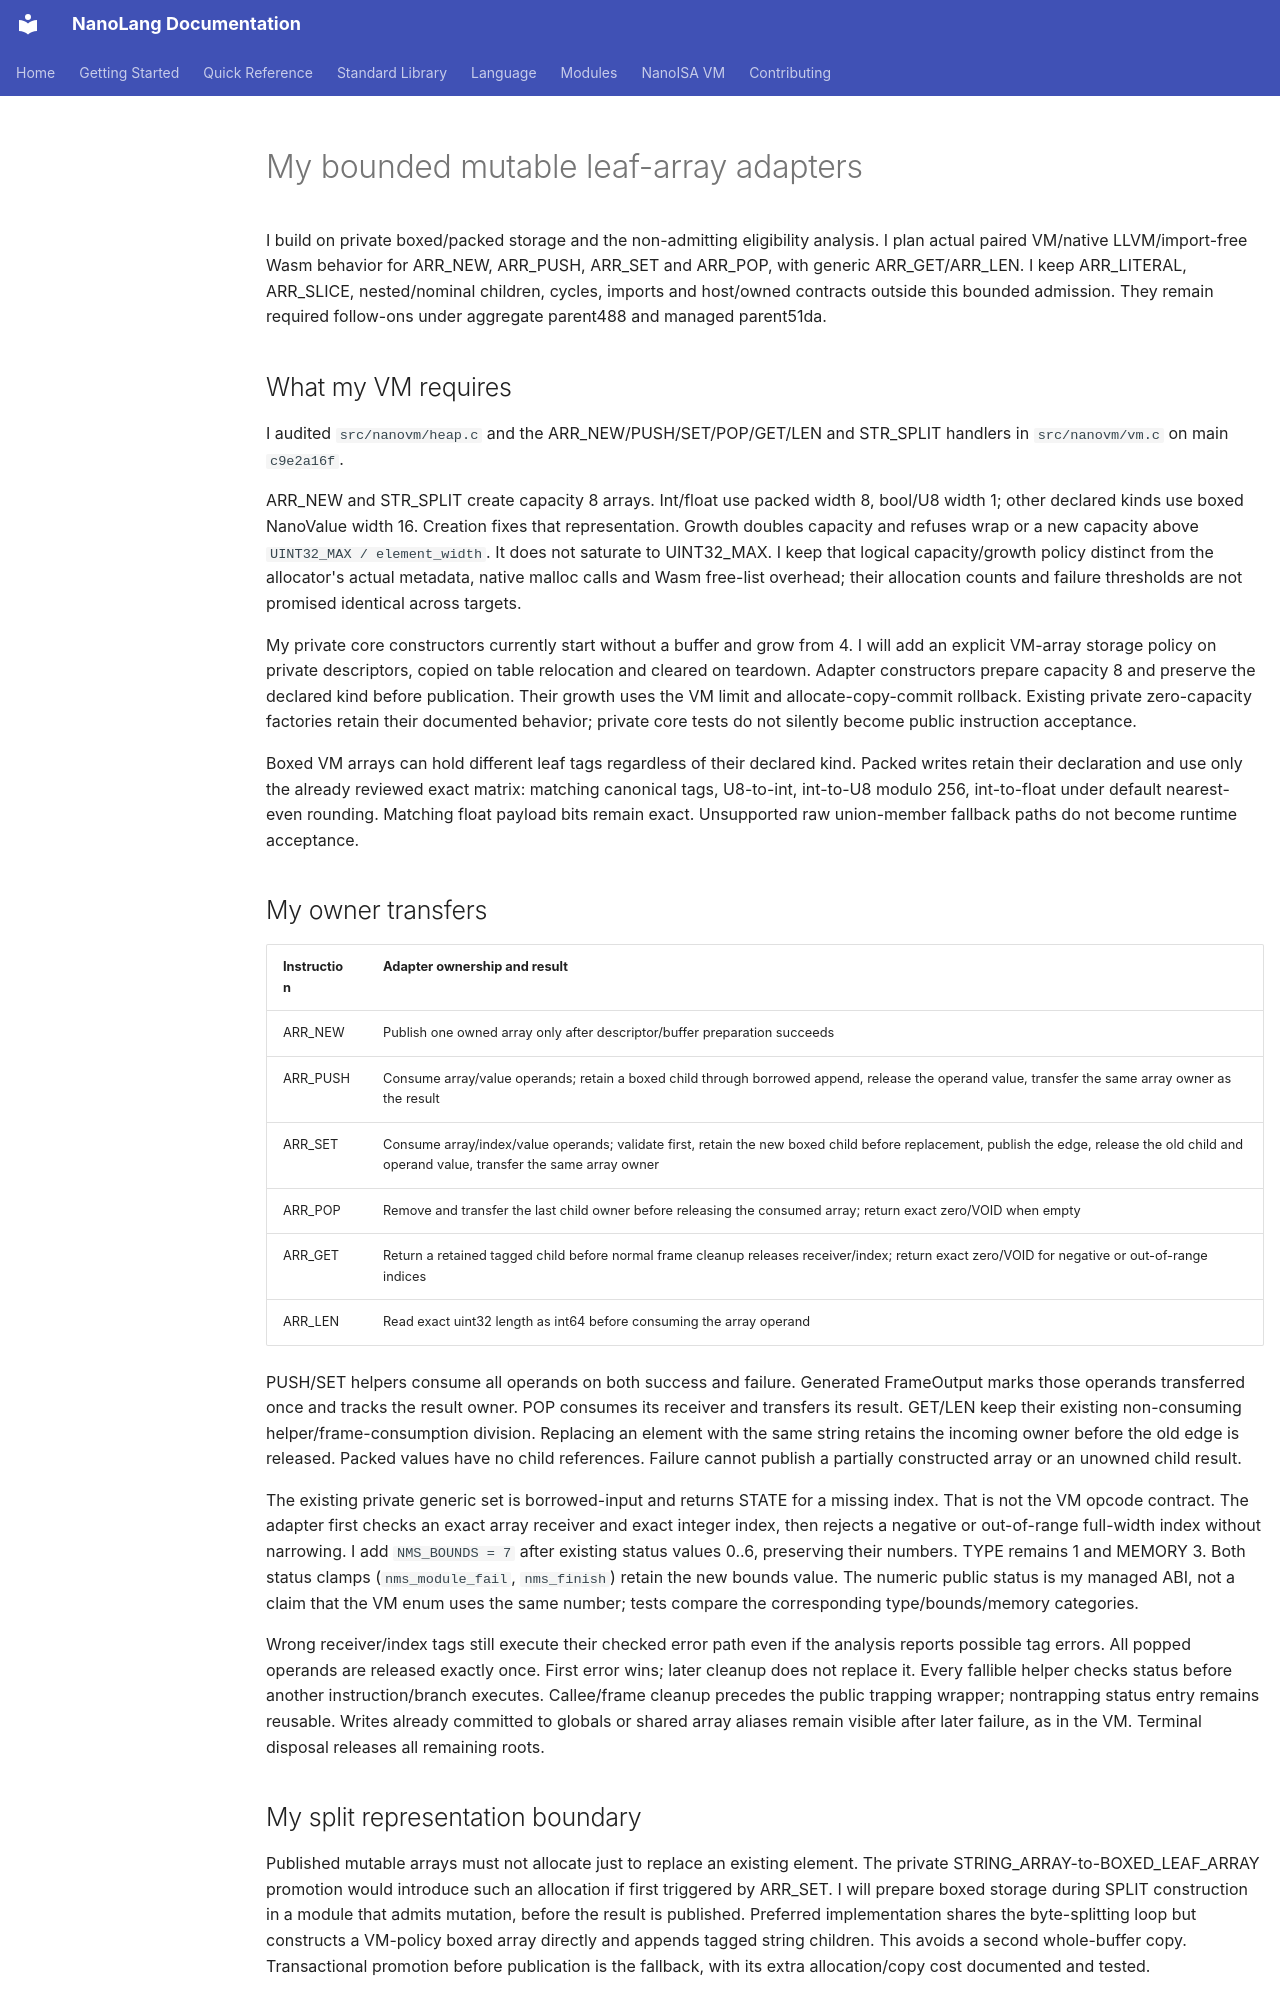

repository: jordanhubbard/nanolang · page: NANOISA_MANAGED_MUTABLE_ARRAYS/index.html · generator: mkdocs

# My bounded mutable leaf-array adapters

I build on private boxed/packed storage and the non-admitting eligibility
analysis. I plan actual paired VM/native LLVM/import-free Wasm behavior for
ARR_NEW, ARR_PUSH, ARR_SET and ARR_POP, with generic ARR_GET/ARR_LEN. I keep
ARR_LITERAL, ARR_SLICE, nested/nominal children, cycles, imports and host/owned
contracts outside this bounded admission. They remain required follow-ons under
aggregate parent488 and managed parent51da.

## What my VM requires

I audited `src/nanovm/heap.c` and the ARR_NEW/PUSH/SET/POP/GET/LEN and STR_SPLIT
handlers in `src/nanovm/vm.c` on main `c9e2a16f`.

ARR_NEW and STR_SPLIT create capacity 8 arrays. Int/float use packed width 8,
bool/U8 width 1; other declared kinds use boxed NanoValue width 16. Creation fixes
that representation. Growth doubles capacity and refuses wrap or a new capacity
above `UINT32_MAX / element_width`. It does not saturate to UINT32_MAX. I keep
that logical capacity/growth policy distinct from the allocator's actual
metadata, native malloc calls and Wasm free-list overhead; their allocation
counts and failure thresholds are not promised identical across targets.

My private core constructors currently start without a buffer and grow from 4.
I will add an explicit VM-array storage policy on private descriptors, copied
on table relocation and cleared on teardown. Adapter constructors prepare
capacity 8 and preserve the declared kind before publication. Their growth uses
the VM limit and allocate-copy-commit rollback. Existing private zero-capacity
factories retain their documented behavior; private core tests do not silently
become public instruction acceptance.

Boxed VM arrays can hold different leaf tags regardless of their declared kind.
Packed writes retain their declaration and use only the already reviewed exact
matrix: matching canonical tags, U8-to-int, int-to-U8 modulo 256, int-to-float
under default nearest-even rounding. Matching float payload bits remain exact.
Unsupported raw union-member fallback paths do not become runtime acceptance.

## My owner transfers

| Instruction | Adapter ownership and result |
| --- | --- |
| ARR_NEW | Publish one owned array only after descriptor/buffer preparation succeeds |
| ARR_PUSH | Consume array/value operands; retain a boxed child through borrowed append, release the operand value, transfer the same array owner as the result |
| ARR_SET | Consume array/index/value operands; validate first, retain the new boxed child before replacement, publish the edge, release the old child and operand value, transfer the same array owner |
| ARR_POP | Remove and transfer the last child owner before releasing the consumed array; return exact zero/VOID when empty |
| ARR_GET | Return a retained tagged child before normal frame cleanup releases receiver/index; return exact zero/VOID for negative or out-of-range indices |
| ARR_LEN | Read exact uint32 length as int64 before consuming the array operand |

PUSH/SET helpers consume all operands on both success and failure. Generated
FrameOutput marks those operands transferred once and tracks the result owner.
POP consumes its receiver and transfers its result. GET/LEN keep their existing
non-consuming helper/frame-consumption division. Replacing an element with the same
string retains the incoming owner before the old edge is released. Packed values
have no child references. Failure cannot publish a partially constructed array
or an unowned child result.

The existing private generic set is borrowed-input and returns STATE for a
missing index. That is not the VM opcode contract. The adapter first checks an
exact array receiver and exact integer index, then rejects a negative or
out-of-range full-width index without narrowing. I add `NMS_BOUNDS = 7` after
existing status values 0..6, preserving their numbers. TYPE remains 1 and MEMORY 3.
Both status clamps (`nms_module_fail`, `nms_finish`) retain the new bounds value.
The numeric public status is my managed ABI, not a claim that the VM enum uses
the same number; tests compare the corresponding type/bounds/memory categories.

Wrong receiver/index tags still execute their checked error path even if the
analysis reports possible tag errors. All popped operands are released exactly
once. First error wins; later cleanup does not replace it. Every fallible helper
checks status before another instruction/branch executes. Callee/frame cleanup
precedes the public trapping wrapper; nontrapping status entry remains reusable.
Writes already committed to globals or shared array aliases remain visible after
later failure, as in the VM. Terminal disposal releases all remaining roots.
